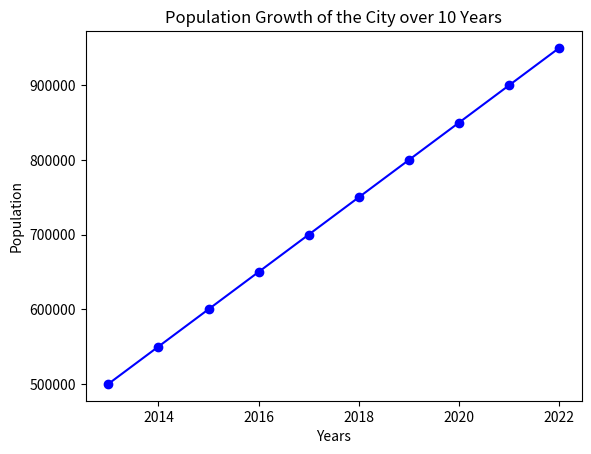

Python code for this plot:
# 2. Plot a simple line graph using Matplotlib that shows the population growth of a 
# city over 10 years. Label the axes and provide a title for the graph.


import matplotlib.pyplot as plt 

years = [2013, 2014, 2015, 2016, 2017, 2018, 2019, 2020, 2021, 2022]
population = [500000, 550000, 600000, 650000, 700000, 750000, 800000, 850000, 900000, 950000]

plt.plot(years, population, marker='o', linestyle='-', color='b')
plt.xlabel('Years')
plt.ylabel('Population')
plt.title('Population Growth of the City over 10 Years')
plt.show()
